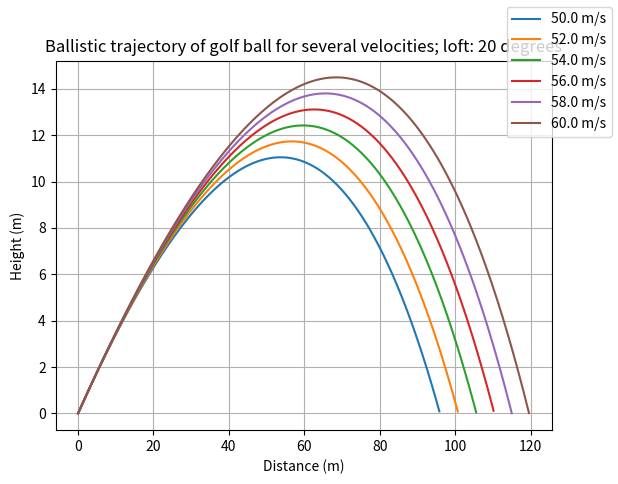
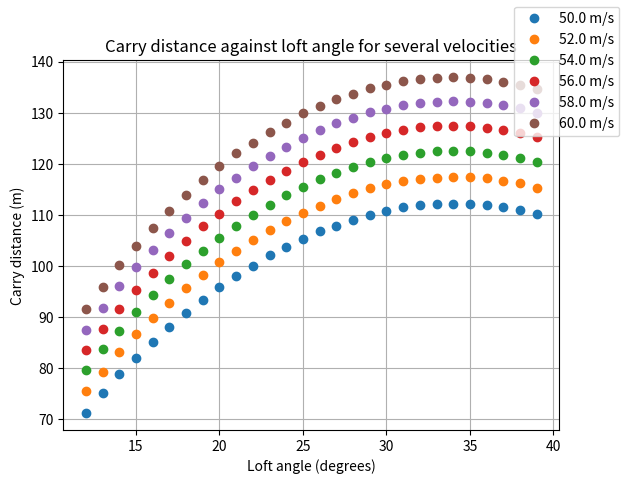
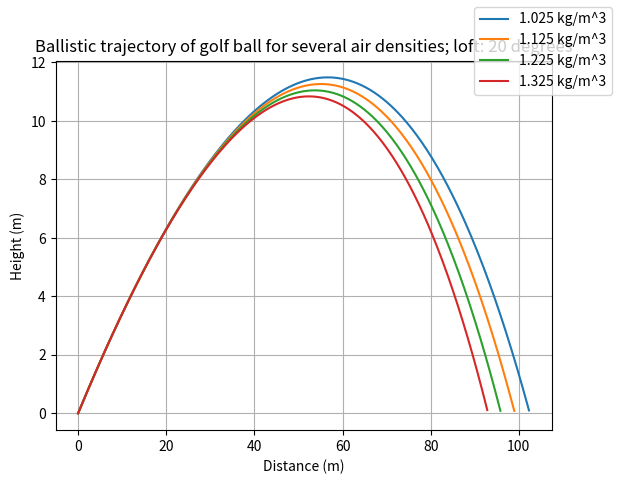
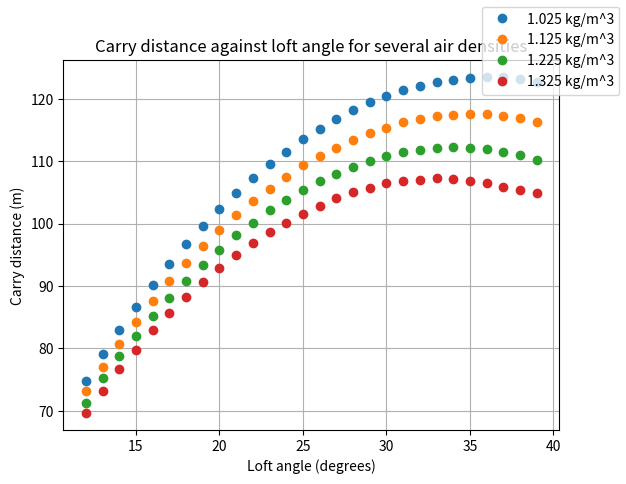
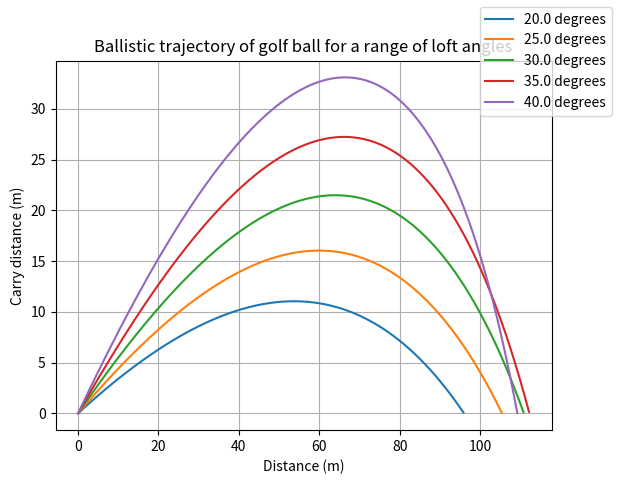
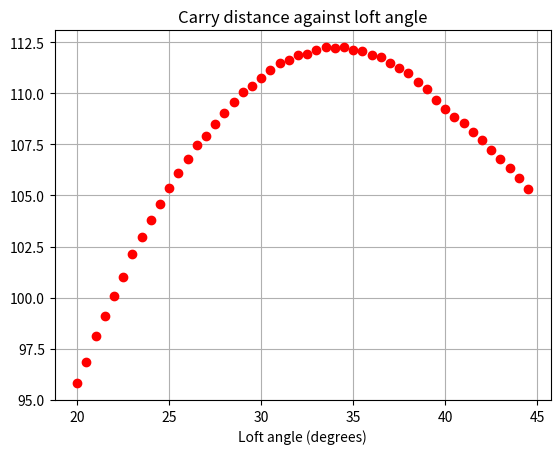

These charts were generated, in order, by the following Python code:
#!/usr/bin/env python3

import numpy as np
import argparse

from scipy.integrate import odeint as integrate
from matplotlib import pyplot as plot
from numpy.linalg import norm
from mpl_toolkits.mplot3d import Axes3D

parser = argparse.ArgumentParser()

# Ball parameters
constants = parser.add_argument_group("Constants")
constants.add_argument("-m", "--mass", default=0.04593, help="Mass of ball (kg)")
constants.add_argument("-r", "--radius", default=0.04267/2, help="Radius of ball (m)")

constants.add_argument("-g", "--gravity", type=float, default=9.81, help="For when we get a Mars base (m/s/s)")
constants.add_argument("-d", "--density", type=float, default=1.225, help="Density of air (kg m^-3)")
constants.add_argument("--viscosity", type=float, default=1.46e-5, help="Kinematic viscosity of air")

# Initial parameters
initialparams = parser.add_argument_group("Initial parameters")
initialparams.add_argument("-vi", "--velocity", type=float, default=50, help="Initial velocity (m/s)")
initialparams.add_argument("-yi", "--height", type=float, default=0, help="Initial height (m)")

initialparams.add_argument("-sp", "--spin", type=float, default=0, help="Spin (z)")
initialparams.add_argument("-spy", "--spiny", type=float, default=0, help="Spin (y)")
initialparams.add_argument("-spx", "--spinx", type=float, default=0, help="Spin (x)")

# Loft angle
parser.add_argument("-li", "--loftinitial", type=float, default=10, help="Loft angle (initial)")
parser.add_argument("-lf", "--loftfinal", type=float, default=20, help="Loft angle (final)")
parser.add_argument("-st", "--step", type=float, default=1, help="Loft angle (step)")

# Debugging
parser.add_argument("-v", "--verbose", action="store_true")

# Parse args
args = parser.parse_args()

# Input validation
assert args.loftfinal > args.loftinitial, "Final loft angle must be gretaer than initial loft angle!"
assert args.step != 0, "Step must be non-zero!"
assert ((args.loftfinal - args.loftinitial) / args.step).is_integer(), "Step size must divide the change in loft angle!"

assert args.mass != 0, "Mass must be non-zero."
assert args.radius != 0, "Radius must be non-zero."
assert args.viscosity != 0, "Kinematic viscosity must be non-zero."
assert args.density != 0, "Density of air must be non-zero."

g = args.gravity
density = args.density


# Coefficient of drag from Reynolds number, based on degree four polynomial.
def re_to_cd(re):
	# Clamp output value as it is only an approximation
	if re > 120000:
		return 0.370
	elif re < 53000:
		return 0.8

	# Array of coefficients
	coeffs = np.array([
			  9.46410458e-20, -3.80736984e-14,
			  5.72048806e-09, -3.81337408e-04,
			  9.92620188e+00
			])

	# Return value of polynomial approximation
	return np.polyval(coeffs, re)


# Linear velocity to Reynolds number (Re = velocity * diameter / k. viscosity)
def reynolds(velocity, radius):
	return 2 * radius * velocity / args.viscosity


# Linear velocity to drag coefficient
def sphere_cd(velocity, radius):
	cd = re_to_cd(reynolds(velocity, radius))
	return cd


# Drag equation
# F_d = 1/2 * air density * ref. area * coefficient * |velocity| * v
def drag(density, area, cd, velocity):
	return -0.5 * density * area * cd * norm(velocity) * velocity


# Lift equation
# F_l = 1/2 * air density * ref. area * coefficient * |v|^2 * (what x vhat)
def lift(density, area, cl, velocity, rvelocity):
	if cl == 0:
		return np.array([0, 0, 0])

	S = 0.5 * density * area * cl

	# Cross product of angular velocity and linear velocity, for direction of spin
	rxv = np.cross(rvelocity, velocity)
	rxv /= norm(rxv)

	# Magnitude of spin is considered in coefficient of lift
	return S * norm(velocity)**2 * rxv

# Simple golfball, no drag, no lift, smooth
class BasicGolfball:
	def __init__(self):
		# Properties
		self.mass = args.mass
		self.radius = args.radius

		# Coordinates
		self.x = 0
		self.y = args.height
		self.z = 0

		self.vx = 0
		self.vy = 0
		self.vz = 0

		# Rotational velocities
		self.rvx = 0
		self.rvy = 0
		self.rvz = 0

	# Reference area, for a sphere this is the cross-section.
	def area(self):
		return np.pi * self.radius**2

	# Set initial velocity
	def set_velocity(self, v, theta):
		self.vx = v * np.cos(theta)
		self.vy = v * np.sin(theta)

	# Set spin
	def set_spin(self, spin):
		self.rvx, self.rvy, self.rvz = spin

	# Get all coordinates
	def coords(self):
		return np.array([self.x, self.y, self.z, self.vx, self.vy, self.vz, self.rvx, self.rvy, self.rvz])

	# Set all coordinates [x, y, z, vx, vy, vz, rvx, rvy, rvz]
	def set_coords(self, coords):
		self.x, self.y, self.z, self.vx, self.vy, self.vz, self.rvx, self.rvy, self.rvz = coords

	# Returns numpy array of position coordinates
	def position(self):
		return np.array([self.x, self.y, self.z])

	# Returns numpy array of velocity at the current position
	def velocity(self):
		return np.array([self.vx, self.vy, self.vz])

	# Returns numpy array of acceleration at the current position
	def acceleration(self):
		return np.array([0, -g, 0])

	# Returns numpy array of rotational velocity (spin) at the current position
	def rvelocity(self):
		return np.array([self.rvx, self.rvy, self.rvz])

	# Returns numpy array of rotational acceleration at the current position
	def racceleration(self):
		return np.array([0, 0, 0])

	# Returns numpy array of differential eqns to be solved by odeint
	def differentials(self):
		d = np.zeros(9)

		d[0:3] = self.velocity()
		d[3:6] = self.acceleration()

		d[6:9] = self.racceleration()

		return d

	# (Internal) Updates coordinates and returns list of equations to solve (for odeint)
	def __eqns(self, t, coords):
		self.set_coords(coords)

		if args.verbose:
			print(t, self.velocity(), self.rvelocity(), self.acceleration(), self.racceleration())

		return self.differentials()

	# Solve for trajectory over given interval
	def solve(self, t0, t1, dt=0.01):
		interval = np.linspace(t0, t1, int((t1 - t0) / dt))
		res = integrate(self.__eqns, self.coords(), interval, tfirst=True)[:, :3]

		out = np.array([e for e in res if e[1] >= 0])
		return out

# Simple golf ball but with drag
class DragGolfball(BasicGolfball):
	def __init__(self):
		BasicGolfball.__init__(self)

	# Coefficient of drag from velocity & radius
	def cd(self):
		return sphere_cd(norm(self.velocity()), self.radius)

	def acceleration(self):
		fd = drag(density, self.area(), self.cd(), self.velocity())
		return BasicGolfball.acceleration(self) + fd / self.mass


# Golfball with lift and drag
class LiftGolfball(DragGolfball):
	def __init__(self):
		DragGolfball.__init__(self)

	# Returns spin factor
	def spinf(self):
		v = norm(self.velocity())
		w = self.radius * norm(self.rvelocity())
		return w / v

	# Returns coefficient of lift based on spin factor
	def cl(self):
		s = self.spinf()
		return -3.25 * s**2 + 1.99 * s

	def acceleration(self):
		fl = lift(density, self.area(), self.cl(), self.velocity(), self.rvelocity())
		return DragGolfball.acceleration(self) + fl / self.mass

	# Spin decreases by about 1% every second
	def racceleration(self):
		return -0.01 * self.rvelocity()


if __name__ == "__main__":
	# Initial conditions
	speeds = np.arange(50, 62, 2)
	densities = np.arange(args.density - 0.2, args.density + 0.2, 0.1)

	# TODO: reduce number of figures
	fig1, speedax = plot.subplots()
	plot.grid(True)
	fig2, speedax2 = plot.subplots()
	plot.grid(True)
	fig3, densityax = plot.subplots()
	plot.grid(True)
	fig4, densityax2 = plot.subplots()
	plot.grid(True)
	fig5, thetaax = plot.subplots()
	plot.grid(True)
	fig6, thetaax2 = plot.subplots()
	plot.grid(True)

	speedax.set_title("Ballistic trajectory of golf ball for several velocities; loft: 20 degrees")
	speedax2.set_title("Carry distance against loft angle for several velocities")
	densityax.set_title("Ballistic trajectory of golf ball for several air densities; loft: 20 degrees")
	densityax2.set_title("Carry distance against loft angle for several air densities")
	thetaax.set_title("Ballistic trajectory of golf ball for a range of loft angles")
	thetaax2.set_title("Carry distance against loft angle")

	speedax.set_xlabel("Distance (m)")
	speedax2.set_xlabel("Loft angle (degrees)")
	densityax.set_xlabel("Distance (m)")
	densityax2.set_xlabel("Loft angle (degrees)")
	thetaax.set_xlabel("Distance (m)")
	thetaax2.set_xlabel("Loft angle (degrees)")

	speedax.set_ylabel("Height (m)")
	speedax2.set_ylabel("Carry distance (m)")
	densityax.set_ylabel("Height (m)")
	densityax2.set_ylabel("Carry distance (m)")
	thetaax.set_ylabel("Height (m)")
	thetaax.set_ylabel("Carry distance (m)")

	for speed in speeds:
		ball = LiftGolfball()
		ball.set_velocity(speed, np.radians(20))
		ball.set_spin([args.spinx, args.spiny, args.spin])

		res = ball.solve(0, 10)
		x, y, z = res.T

		speedax.plot(x, y, label=format(speed, ".1f") + " m/s")

	for speed in speeds:
		xdata = []
		ydata = []
		for theta in np.arange(12, 40, 1):
			ball = LiftGolfball()
			ball.set_velocity(speed, np.radians(theta))
			ball.set_spin([args.spinx, args.spiny, args.spin])

			res = ball.solve(0, 10)
			x, y, z = res.T

			xdata.append(theta)
			ydata.append(x[-1])

		speedax2.plot(xdata, ydata, 'o', label=format(speed, ".1f") + " m/s")

	for density in densities:
		ball = LiftGolfball()
		ball.set_velocity(50, np.radians(20))
		ball.set_spin([args.spinx, args.spiny, args.spin])

		res = ball.solve(0, 10)
		x, y, z = res.T

		densityax.plot(x, y, label=format(density, ".3f") + " kg/m^3")

	for density in densities:
		xdata = []
		ydata = []
		for theta in np.arange(12, 40, 1):
			ball = LiftGolfball()
			ball.set_velocity(50, np.radians(theta))
			ball.set_spin([args.spinx, args.spiny, args.spin])

			res = ball.solve(0, 10)
			x, y, z = res.T

			xdata.append(theta)
			ydata.append(x[-1])

		densityax2.plot(xdata, ydata, 'o', label=format(density, ".3f") + " kg/m^3")

	# Reset density to default value
	density = args.density

	for theta in np.arange(20, 45, 5):
		ball = LiftGolfball()
		ball.set_velocity(args.velocity, np.radians(theta))
		ball.set_spin([args.spinx, args.spiny, args.spin])

		res = ball.solve(0, 10)
		x, y, z = res.T

		thetaax.plot(x, y, label=format(theta, ".1f") + " degrees")

	xdata = []
	ydata = []
	for theta in np.arange(20, 45, 0.5):
		ball = LiftGolfball()
		ball.set_velocity(args.velocity, np.radians(theta))
		ball.set_spin([args.spinx, args.spiny, args.spin])

		res = ball.solve(0, 10)
		x, y, z = res.T

		xdata.append(theta)
		ydata.append(x[-1])

	thetaax2.plot(xdata, ydata, 'ro')

	fig1.legend()
	fig2.legend()
	fig3.legend()
	fig4.legend()
	fig5.legend()

	plot.show()
